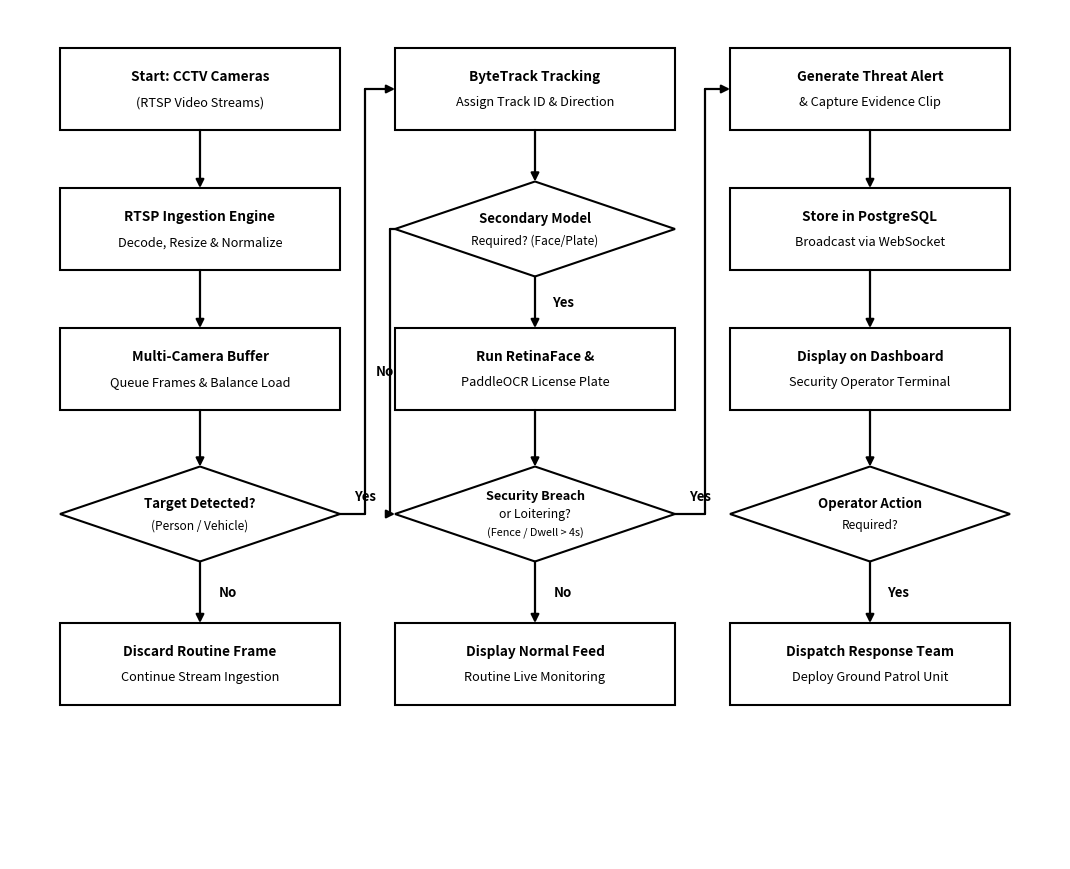

Recreate this plot in Python.
import matplotlib.pyplot as plt
import matplotlib.patches as patches
from matplotlib.patches import Polygon

# =========================================================================
# SIMPLE SYSTEM DESIGN FLOWCHART (No fancy decorations, pure clean architecture)
# Formatted for half-page placement in PowerPoint slides (Aspect ratio 4:3)
# =========================================================================
fig = plt.figure(figsize=(10.5, 8.5), dpi=160)
ax = fig.add_axes([0, 0, 1, 1])
ax.set_xlim(0, 10.5)
ax.set_ylim(0, 8.5)
ax.axis('off')

# Pure clean white background
fig.patch.set_facecolor('#FFFFFF')
ax.set_facecolor('#FFFFFF')

# Helper: Simple Rectangle Box (clean black border, pure white fill, no shadows)
def draw_box(cx, cy, w=2.80, h=0.82, title="", line2="", line3=""):
    x = cx - w / 2
    y = cy - h / 2
    rect = patches.Rectangle((x, y), w, h, linewidth=1.5, edgecolor='#000000', facecolor='#FFFFFF')
    ax.add_patch(rect)
    
    lines = [l for l in [title, line2, line3] if l]
    if len(lines) == 1:
        ax.text(cx, cy, lines[0], color='#000000', fontsize=10.0, fontweight='bold', ha='center', va='center', fontfamily='sans-serif')
    elif len(lines) == 2:
        ax.text(cx, cy + 0.13, lines[0], color='#000000', fontsize=9.8, fontweight='bold', ha='center', va='center', fontfamily='sans-serif')
        ax.text(cx, cy - 0.13, lines[1], color='#000000', fontsize=9.2, ha='center', va='center', fontfamily='sans-serif')
    elif len(lines) == 3:
        ax.text(cx, cy + 0.20, lines[0], color='#000000', fontsize=9.5, fontweight='bold', ha='center', va='center', fontfamily='sans-serif')
        ax.text(cx, cy, lines[1], color='#000000', fontsize=9.0, ha='center', va='center', fontfamily='sans-serif')
        ax.text(cx, cy - 0.20, lines[2], color='#000000', fontsize=8.2, ha='center', va='center', fontfamily='sans-serif')

# Helper: Simple Diamond Box (clean black border, pure white fill, no shadows)
def draw_diamond(cx, cy, dw=2.80, dh=0.95, title="", line2="", line3=""):
    diamond = Polygon([[cx, cy + dh/2], [cx + dw/2, cy], [cx, cy - dh/2], [cx - dw/2, cy]],
                      closed=True, facecolor='#FFFFFF', edgecolor='#000000', linewidth=1.5)
    ax.add_patch(diamond)
    
    lines = [l for l in [title, line2, line3] if l]
    if len(lines) == 1:
        ax.text(cx, cy, lines[0], color='#000000', fontsize=9.8, fontweight='bold', ha='center', va='center', fontfamily='sans-serif')
    elif len(lines) == 2:
        ax.text(cx, cy + 0.11, lines[0], color='#000000', fontsize=9.5, fontweight='bold', ha='center', va='center', fontfamily='sans-serif')
        ax.text(cx, cy - 0.11, lines[1], color='#000000', fontsize=8.6, ha='center', va='center', fontfamily='sans-serif')
    elif len(lines) == 3:
        ax.text(cx, cy + 0.18, lines[0], color='#000000', fontsize=9.2, fontweight='bold', ha='center', va='center', fontfamily='sans-serif')
        ax.text(cx, cy, lines[1], color='#000000', fontsize=8.8, ha='center', va='center', fontfamily='sans-serif')
        ax.text(cx, cy - 0.18, lines[2], color='#000000', fontsize=7.8, ha='center', va='center', fontfamily='sans-serif')

# Helper: Simple Straight Black Arrow
def draw_arrow(x1, y1, x2, y2):
    ax.annotate('', xy=(x2, y2), xytext=(x1, y1),
                arrowprops=dict(arrowstyle="-|>", color='#000000', lw=1.6, mutation_scale=12, shrinkA=0, shrinkB=0))

# Helper: Simple Corner Arrow
def draw_corner_arrow(points):
    for i in range(len(points) - 2):
        p1, p2 = points[i], points[i+1]
        ax.plot([p1[0], p2[0]], [p1[1], p2[1]], color='#000000', lw=1.6, solid_capstyle='round')
    p1, p2 = points[-2], points[-1]
    ax.annotate('', xy=(p2[0], p2[1]), xytext=(p1[0], p1[1]),
                arrowprops=dict(arrowstyle="-|>", color='#000000', lw=1.6, mutation_scale=12, shrinkA=0, shrinkB=0))

# Helper: Plain Text Branch Label
def draw_label(x, y, text):
    ax.text(x, y, text, color='#000000', fontsize=9.5, fontweight='bold', ha='center', va='center', fontfamily='sans-serif')


# =========================================================================
# SIMPLE 3-COLUMN GRID
# =========================================================================
col1_x = 1.90
col2_x = 5.25
col3_x = 8.60

w_box = 2.80
h_box = 0.82
dw = 2.80
dh = 0.95

# 5 Balanced Horizontal Rows
y_r1 = 7.70
y_r2 = 6.30
y_r3 = 4.90
y_r4 = 3.45
y_r5 = 1.95

# ----------------- COLUMN 1: Ingestion & Frame Selection -----------------
draw_box(col1_x, y_r1, w_box, h_box, "Start: CCTV Cameras", "(RTSP Video Streams)")

draw_arrow(col1_x, y_r1 - h_box/2, col1_x, y_r2 + h_box/2)
draw_box(col1_x, y_r2, w_box, h_box, "RTSP Ingestion Engine", "Decode, Resize & Normalize")

draw_arrow(col1_x, y_r2 - h_box/2, col1_x, y_r3 + h_box/2)
draw_box(col1_x, y_r3, w_box, h_box, "Multi-Camera Buffer", "Queue Frames & Balance Load")

draw_arrow(col1_x, y_r3 - h_box/2, col1_x, y_r4 + dh/2)
draw_diamond(col1_x, y_r4, dw, dh, "Target Detected?", "(Person / Vehicle)")

# Branch No -> Discard Frame
draw_arrow(col1_x, y_r4 - dh/2, col1_x, y_r5 + h_box/2)
draw_label(col1_x + 0.28, (y_r4 - dh/2 + y_r5 + h_box/2)/2, "No")
draw_box(col1_x, y_r5, w_box, h_box, "Discard Routine Frame", "Continue Stream Ingestion")

# Branch Yes -> Connects to Column 2 AI Tracking
ch12_x = 3.55
draw_corner_arrow([
    (col1_x + dw/2, y_r4),
    (ch12_x, y_r4),
    (ch12_x, y_r1),
    (col2_x - w_box/2, y_r1)
])
draw_label(col1_x + dw/2 + 0.25, y_r4 + 0.18, "Yes")


# ----------------- COLUMN 2: AI Pipeline & Intelligence -----------------
draw_box(col2_x, y_r1, w_box, h_box, "ByteTrack Tracking", "Assign Track ID & Direction")

draw_arrow(col2_x, y_r1 - h_box/2, col2_x, y_r2 + dh/2)
draw_diamond(col2_x, y_r2, dw, dh, "Secondary Model", "Required? (Face/Plate)")

# Branch Yes -> Face & Plate Models
draw_arrow(col2_x, y_r2 - dh/2, col2_x, y_r3 + h_box/2)
draw_label(col2_x + 0.28, (y_r2 - dh/2 + y_r3 + h_box/2)/2, "Yes")
draw_box(col2_x, y_r3, w_box, h_box, "Run RetinaFace &", "PaddleOCR License Plate")

draw_arrow(col2_x, y_r3 - h_box/2, col2_x, y_r4 + dh/2)

# Branch No (Bypass around Face/Plate model to Security Breach)
ch2_bypass = 3.80
draw_corner_arrow([
    (col2_x - dw/2, y_r2),
    (ch2_bypass, y_r2),
    (ch2_bypass, y_r4),
    (col2_x - dw/2, y_r4)
])
draw_label(ch2_bypass - 0.05, (y_r2 + y_r4)/2, "No")

# Diamond: Security Breach or Loitering?
draw_diamond(col2_x, y_r4, dw, dh, "Security Breach", "or Loitering?", "(Fence / Dwell > 4s)")

# Branch No -> Display Normal Live Feed
draw_arrow(col2_x, y_r4 - dh/2, col2_x, y_r5 + h_box/2)
draw_label(col2_x + 0.28, (y_r4 - dh/2 + y_r5 + h_box/2)/2, "No")
draw_box(col2_x, y_r5, w_box, h_box, "Display Normal Feed", "Routine Live Monitoring")

# Branch Yes -> Connects to Column 3 Alert
ch23_x = 6.95
draw_corner_arrow([
    (col2_x + dw/2, y_r4),
    (ch23_x, y_r4),
    (ch23_x, y_r1),
    (col3_x - w_box/2, y_r1)
])
draw_label(col2_x + dw/2 + 0.25, y_r4 + 0.18, "Yes")


# ----------------- COLUMN 3: Alert & Command Dashboard -----------------
draw_box(col3_x, y_r1, w_box, h_box, "Generate Threat Alert", "& Capture Evidence Clip")

draw_arrow(col3_x, y_r1 - h_box/2, col3_x, y_r2 + h_box/2)
draw_box(col3_x, y_r2, w_box, h_box, "Store in PostgreSQL", "Broadcast via WebSocket")

draw_arrow(col3_x, y_r2 - h_box/2, col3_x, y_r3 + h_box/2)
draw_box(col3_x, y_r3, w_box, h_box, "Display on Dashboard", "Security Operator Terminal")

draw_arrow(col3_x, y_r3 - h_box/2, col3_x, y_r4 + dh/2)
draw_diamond(col3_x, y_r4, dw, dh, "Operator Action", "Required?")

# Branch Yes -> Dispatch Team
draw_arrow(col3_x, y_r4 - dh/2, col3_x, y_r5 + h_box/2)
draw_label(col3_x + 0.28, (y_r4 - dh/2 + y_r5 + h_box/2)/2, "Yes")
draw_box(col3_x, y_r5, w_box, h_box, "Dispatch Response Team", "Deploy Ground Patrol Unit")

# Save outputs
plt.savefig("flowchart_decision_tree_ppt.png", dpi=200, facecolor='#FFFFFF', edgecolor='none')
plt.savefig("flowchart_decision_tree_ppt.jpg", dpi=200, facecolor='#FFFFFF', edgecolor='none')
print("Successfully rendered simple system design flowchart!")
